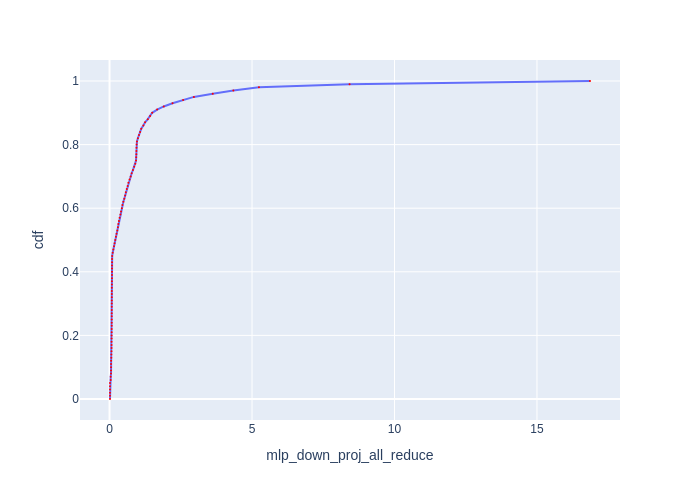

Data behind this chart, as committed beside it:
cdf, mlp_down_proj_all_reduce
0.0, 0.016
0.01, 0.016
0.02, 0.016
0.03, 0.01699
0.04, 0.01699
0.05, 0.01699
0.06, 0.03999
0.07, 0.04097
0.08, 0.05197
0.09, 0.05302
0.1, 0.05399
0.11, 0.05399
0.12, 0.05497
0.13, 0.06198
0.14, 0.06399
0.15, 0.06904
0.16, 0.07002
0.17, 0.07002
0.18, 0.07101
0.19, 0.07201
0.2, 0.07405
0.21, 0.076
0.22, 0.076
0.23, 0.07707
0.24, 0.07707
0.25, 0.07707
0.26, 0.07707
0.27, 0.078
0.28, 0.078
0.29, 0.078
0.3, 0.07895
0.31, 0.07895
0.32, 0.07895
0.33, 0.07895
0.34, 0.08006
0.35, 0.08006
0.36, 0.082
0.37, 0.08299
0.38, 0.08501
0.39, 0.08603
0.4, 0.08603
0.41, 0.08707
0.42, 0.08707
0.43, 0.08795
0.44, 0.08901
0.45, 0.09209
0.46, 0.1109
0.47, 0.1331
0.48, 0.1571
0.49, 0.1771
0.5, 0.2001
0.51, 0.2251
0.52, 0.2459
0.53, 0.2723
0.54, 0.2938
0.55, 0.3088
0.56, 0.3299
0.57, 0.3531
0.58, 0.3817
0.59, 0.4037
... 41 more rows
